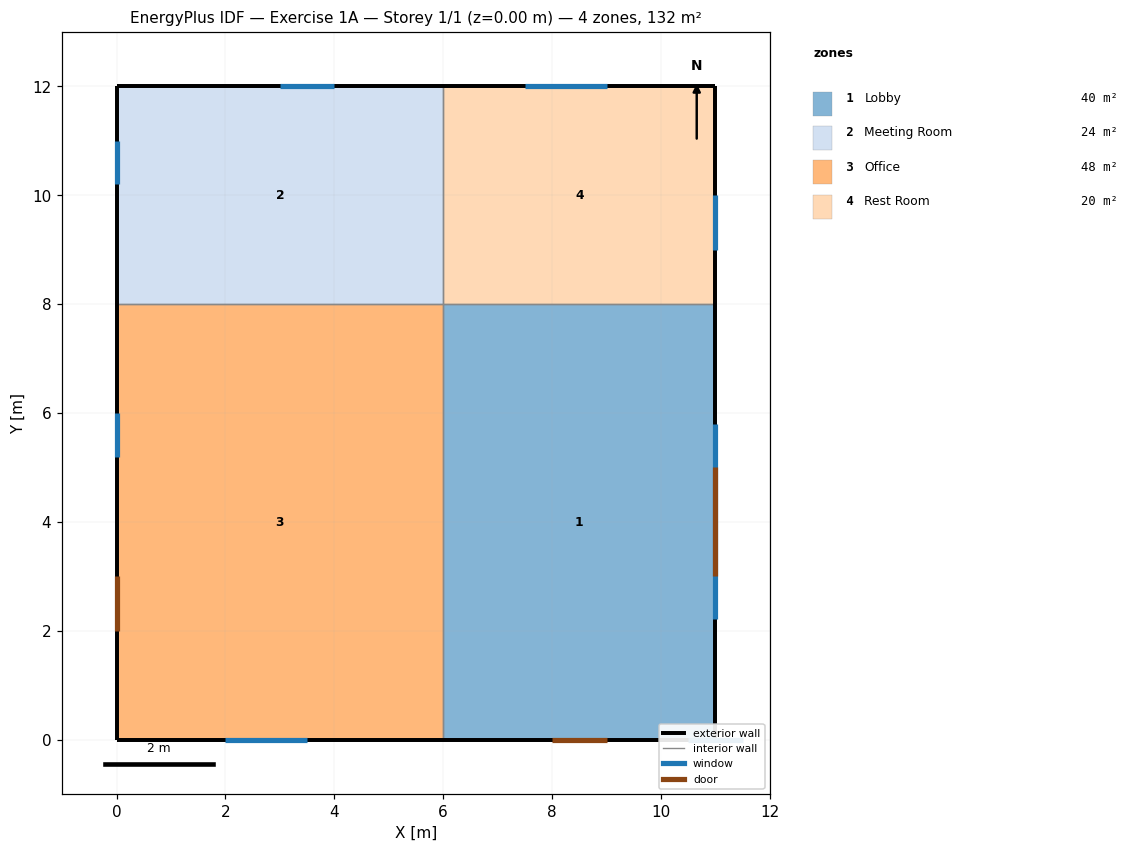
=== STOREY PLAN SPEC (per zone: floor XY polygon, exterior-wall plan segments, windows/doors) ===
zone 1: Lobby  (40.0 m²)
  floor: (6.00, 8.00) (11.00, 8.00) (11.00, 0.00) (6.00, 0.00)
  exterior wall: (6.00, 0.00) – (11.00, 0.00)  [5.0 m]
    window: (10.50, 0.00) – (11.50, 0.00)  [1.5 m²]
    door: (8.00, 0.00) – (9.00, 0.00)  [2.5 m²]
  exterior wall: (11.00, 0.00) – (11.00, 8.00)  [8.0 m]
    window: (11.00, 2.21) – (11.00, 5.79)  [6.4 m²]
    door: (11.00, 3.00) – (11.00, 5.00)  [5.0 m²]
  interior walls: 2
zone 2: Meeting Room  (24.0 m²)
  floor: (0.00, 12.00) (6.00, 12.00) (6.00, 8.00) (0.00, 8.00)
  exterior wall: (6.00, 12.00) – (0.00, 12.00)  [6.0 m]
    window: (4.00, 12.00) – (3.00, 12.00)  [1.0 m²]
  exterior wall: (0.00, 12.00) – (0.00, 8.00)  [4.0 m]
    window: (0.00, 11.00) – (0.00, 10.20)  [1.2 m²]
  interior walls: 2
zone 3: Office  (48.0 m²)
  floor: (0.00, 8.00) (6.00, 8.00) (6.00, 0.00) (0.00, 0.00)
  exterior wall: (0.00, 0.00) – (6.00, 0.00)  [6.0 m]
    window: (2.00, 0.00) – (3.50, 0.00)  [3.0 m²]
  exterior wall: (0.00, 8.00) – (0.00, 0.00)  [8.0 m]
    window: (0.00, 6.00) – (0.00, 5.20)  [1.2 m²]
    door: (0.00, 3.00) – (0.00, 2.00)  [2.5 m²]
  interior walls: 2
zone 4: Rest Room  (20.0 m²)
  floor: (6.00, 12.00) (11.00, 12.00) (11.00, 8.00) (6.00, 8.00)
  exterior wall: (11.00, 8.00) – (11.00, 12.00)  [4.0 m]
    window: (11.00, 9.00) – (11.00, 10.00)  [1.5 m²]
  exterior wall: (11.00, 12.00) – (6.00, 12.00)  [5.0 m]
    window: (9.00, 12.00) – (7.50, 12.00)  [1.5 m²]
  interior walls: 2

=== DERIVED (storey summary) ===
Building: Exercise 1A
Storey: 1 of 1  (floor level z = 0.00 m)
Storey gross floor area: 132.0 m²
Zones on this storey: 4
  - Lobby: floor 40.0 m²; exterior wall 13.0 m (52.0 m²); 2 window(s) 7.9 m²; WWR 15.1%; 2 door(s)
  - Meeting Room: floor 24.0 m²; exterior wall 10.0 m (40.0 m²); 2 window(s) 2.2 m²; WWR 5.5%
  - Office: floor 48.0 m²; exterior wall 14.0 m (56.0 m²); 2 window(s) 4.2 m²; WWR 7.5%; 1 door(s)
  - Rest Room: floor 20.0 m²; exterior wall 9.0 m (36.0 m²); 2 window(s) 3.0 m²; WWR 8.3%
Zone adjacency (shared interzone walls):
  - Lobby ↔ Office
  - Lobby ↔ Rest Room
  - Meeting Room ↔ Office
  - Meeting Room ↔ Rest Room